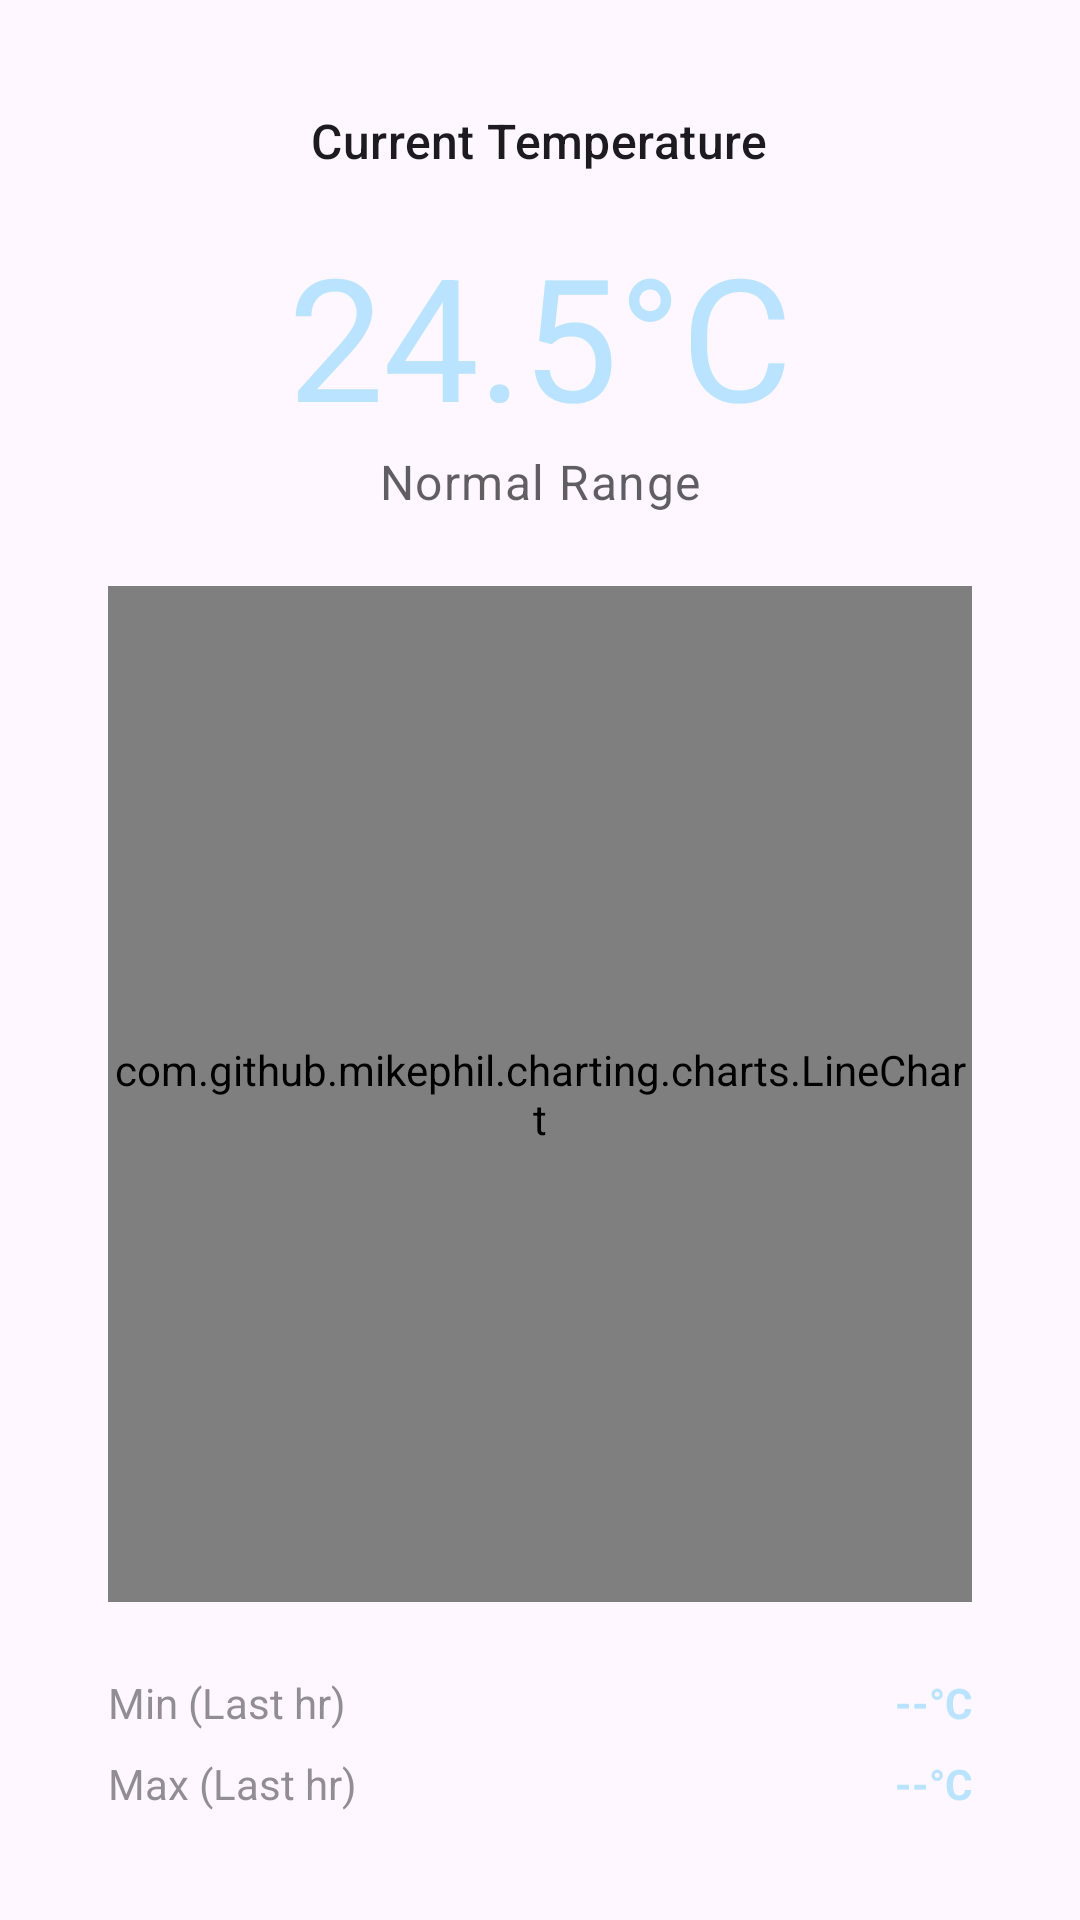

Write the Android layout XML for this screen, with the resource values it uses.
<!-- AndroidManifest.xml: application theme Theme.Material3.DayNight.NoActionBar -->
<!-- res/layout/fragment_temperature.xml -->
<?xml version="1.0" encoding="utf-8"?>
<LinearLayout xmlns:android="http://schemas.android.com/apk/res/android"
    xmlns:app="http://schemas.android.com/apk/res-auto"
    android:layout_width="match_parent"
    android:layout_height="match_parent"
    android:orientation="vertical"
    android:background="?android:attr/windowBackground">

    <com.google.android.material.card.MaterialCardView
        android:layout_width="match_parent"
        android:layout_height="0dp"
        android:layout_weight="1"
        android:layout_margin="12dp"
        app:cardCornerRadius="0dp"
        app:strokeWidth="0dp">

        <LinearLayout
            android:layout_width="match_parent"
            android:layout_height="match_parent"
            android:orientation="vertical"
            android:padding="24dp"
            android:gravity="center_horizontal">

            <TextView
                android:layout_width="wrap_content"
                android:layout_height="wrap_content"
                android:text="Current Temperature"
                android:textAppearance="@style/TextAppearance.Material3.TitleMedium" />

            <TextView
                android:id="@+id/tvTempValue"
                android:layout_width="wrap_content"
                android:layout_height="wrap_content"
                android:text="24.5°C"
                android:textAppearance="@style/TextAppearance.Material3.DisplayLarge"
                android:textColor="@color/value_blue"
                android:layout_marginTop="16dp" />

            <TextView
                android:id="@+id/tvTempStatus"
                android:layout_width="wrap_content"
                android:layout_height="wrap_content"
                android:text="Normal Range"
                android:textAppearance="@style/TextAppearance.Material3.BodyLarge"
                android:alpha="0.7" />

            <com.github.mikephil.charting.charts.LineChart
                android:id="@+id/chartTempLarge"
                android:layout_width="match_parent"
                android:layout_height="0dp"
                android:layout_weight="1"
                android:layout_marginTop="24dp" />

            <GridLayout
                android:layout_width="match_parent"
                android:layout_height="wrap_content"
                android:columnCount="2"
                android:layout_marginTop="24dp">

                <TextView android:text="Min (Last hr)" android:alpha="0.6"/>
                <TextView android:id="@+id/tvTempMin" android:text="--°C" android:gravity="end" android:layout_gravity="fill_horizontal" android:textColor="@color/value_blue" android:textStyle="bold"/>

                <TextView android:text="Max (Last hr)" android:alpha="0.6" android:layout_marginTop="8dp"/>
                <TextView android:id="@+id/tvTempMax" android:text="--°C" android:gravity="end" android:layout_gravity="fill_horizontal" android:layout_marginTop="8dp" android:textColor="@color/value_blue" android:textStyle="bold"/>
            </GridLayout>
        </LinearLayout>
    </com.google.android.material.card.MaterialCardView>
</LinearLayout>
<!-- resources referenced by this layout -->
<resources>
  <color name="value_blue">#B9E3FF</color>
</resources>
